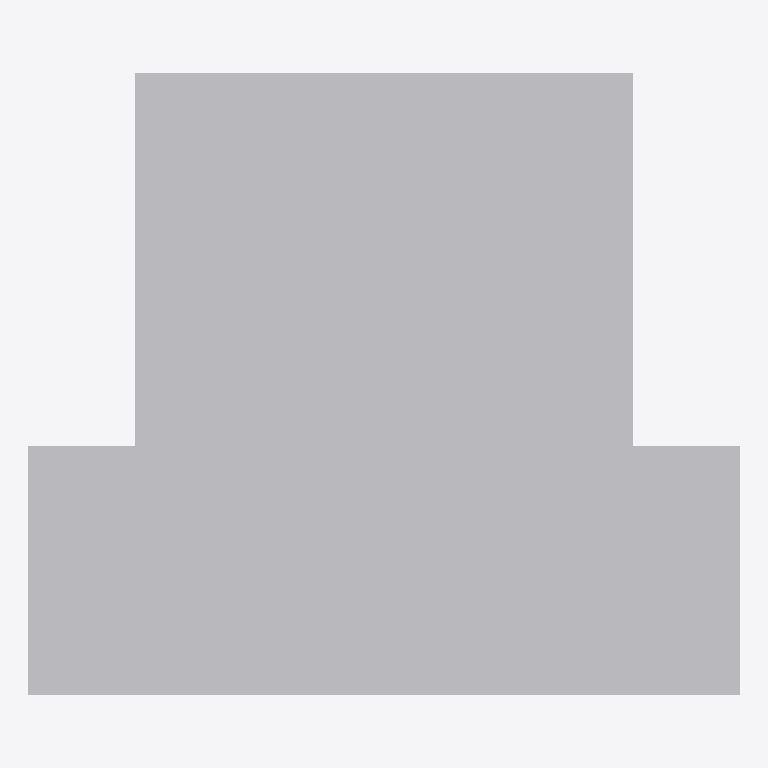
Plan cut of the same IFC building model at storey 'EG' (level 0.00 m, cut at 1.40 m), seen from above with north up, elements coloured by IFC class: 1 other element (light grey). No cut surface shows.
Extent 0.400 m × 0.350 m × 0.650 m (x, y, z). Storeys (1): EG at 0.00 m. Elements (1): 1 IfcSanitaryTerminal.

HEADER;
FILE_DESCRIPTION(('ViewDefinition[DesignTransferView]'),'2;1');
FILE_NAME('/dev/null','2026-11-18T07:31:32+01:00',(''),(''),'IfcOpenShell 0.8.5','IfcOpenShell 0.8.5','Nobody');
FILE_SCHEMA(('IFC4'));
ENDSEC;
DATA;
#6=IFCPROJECT('2A9mrMGrjACuD2827rn7Qc',#5,'preview-urinal',$,$,$,$,(#15),#10);
#18=IFCSITE('0EMxG3gVzCih6P5kv2xqpG',#17,'Site',$,$,#29,$,$,$,$,$,$,$,$);
#20=IFCBUILDING('3m0TiZUCP5hhIrooXN9$zx',#19,'Building',$,$,#34,$,$,$,$,$,$);
#36=IFCBUILDINGSTOREY('03RLi6eBj0zh3HPKbZmuPr',#35,'EG',$,$,#43,$,$,$,0.0);
#71=IFCSANITARYTERMINAL('3dhpP_tyH36uUk77FN$$CB',#70,'Urinal',$,$,#86,#79,$,.URINAL.);
ENDSEC;
